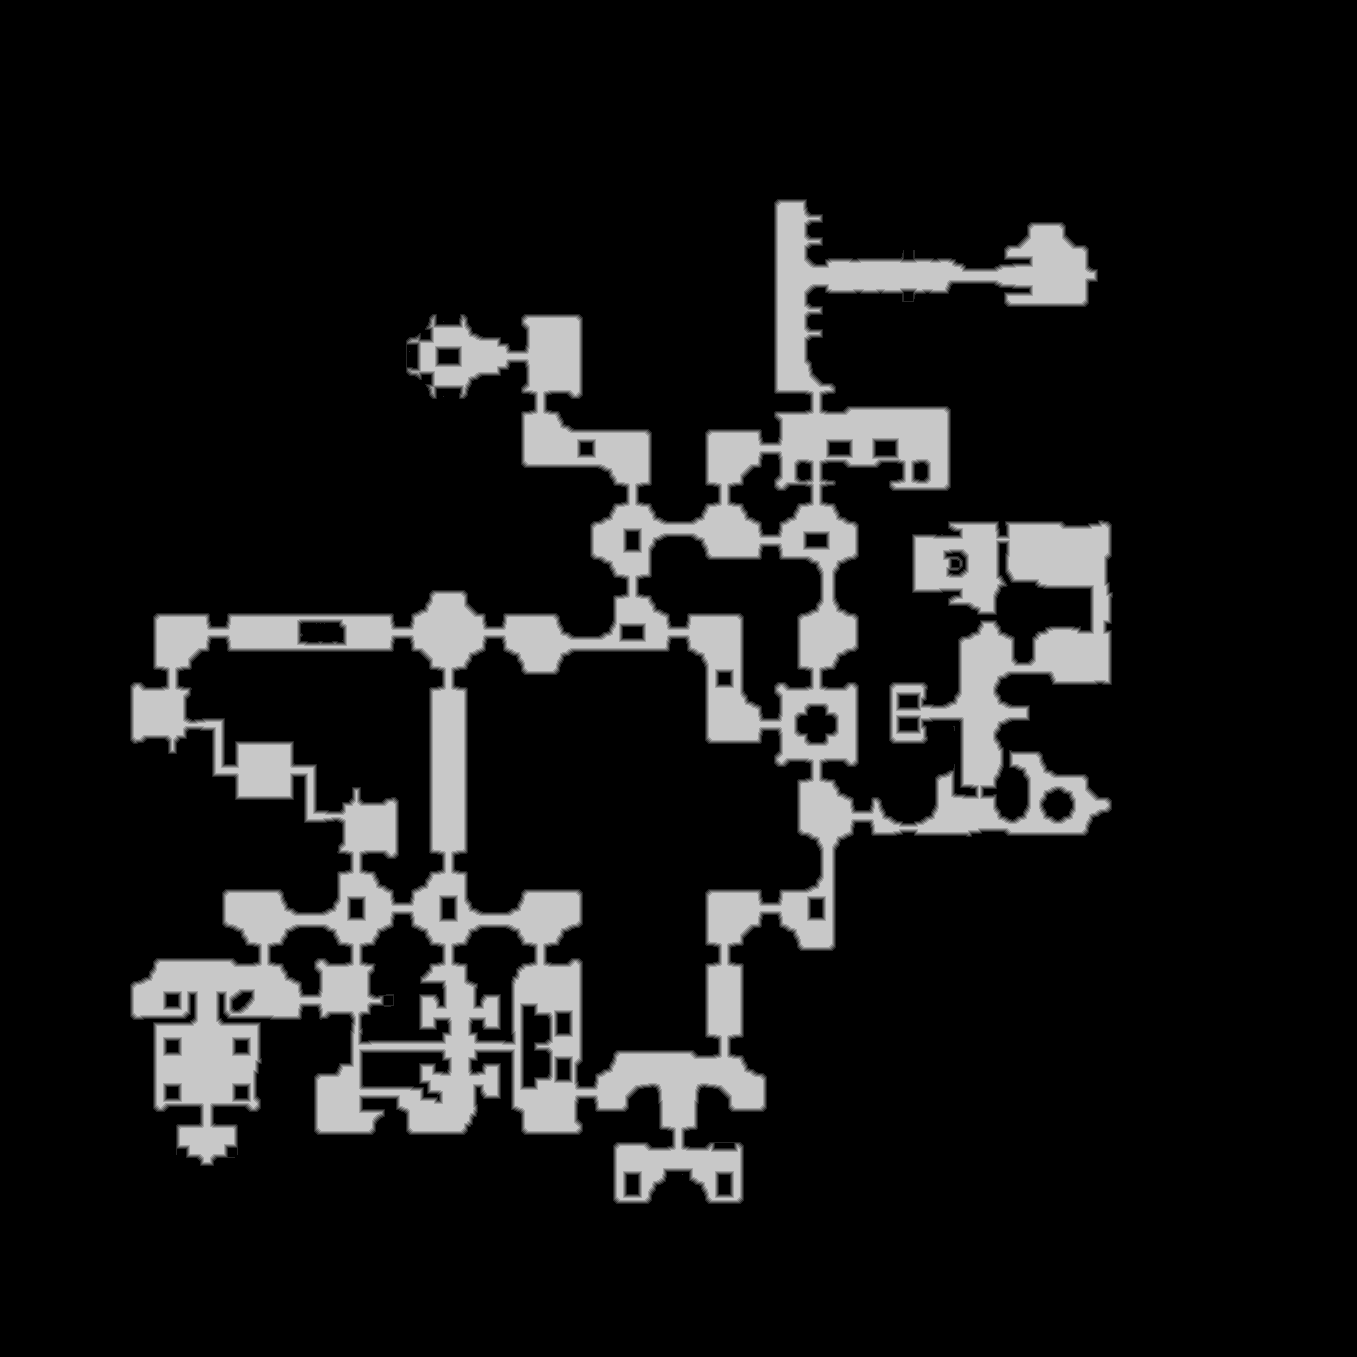

The data file committed next to this chart (first rows):
truth	truth_4471ba95c48.tsv
layer	melee
source	walk_3
read	2026-11-17 12:57:00
width	1357
height	1357
stride	679
base	0x44758ed0000
origin	0x10010
score	0.9880
iou_melee	0.9880
iou_ranged	0.6493
nibble	0	1582773
nibble	1	20751
nibble	2	20818
nibble	3	21035
nibble	4	21179
nibble	5	174893
